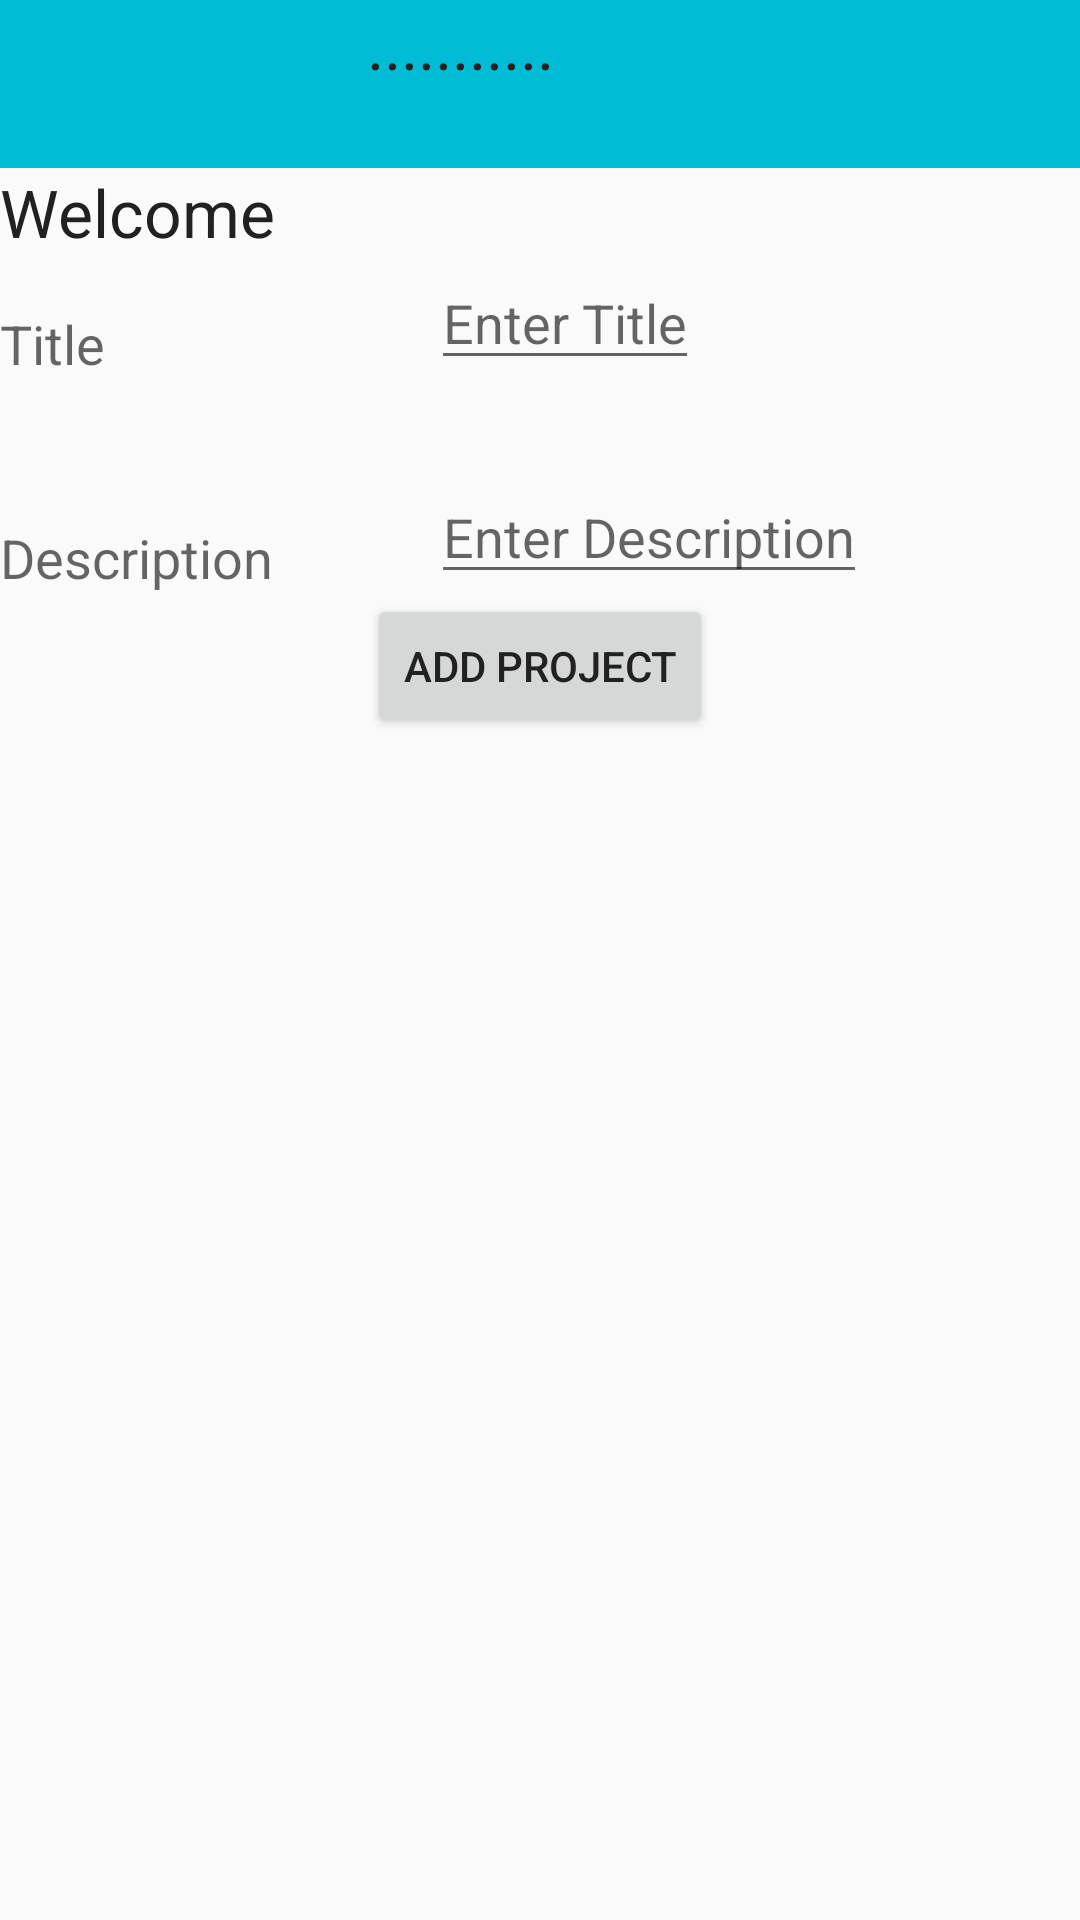

Produce the Android XML layout that renders to this screen, including the resource entries it uses.
<!-- AndroidManifest.xml: application theme AppTheme -->
<!-- res/layout/test.xml -->
<?xml version="1.0" encoding="utf-8"?>
<RelativeLayout xmlns:android="http://schemas.android.com/apk/res/android"
    android:layout_width="match_parent"
    android:layout_height="match_parent">

    <include
        android:id="@+id/app_bar"
        layout="@layout/app_bar" />
    <TextView
        android:id="@+id/textView7"
        android:layout_below="@+id/app_bar"
        android:layout_width="wrap_content"
        android:layout_height="wrap_content"
        android:layout_column="15"
        android:layout_marginRight="10dp"
        android:text="Welcome"
        android:textAppearance="?android:attr/textAppearanceLarge" />
    <TextView
        android:id="@+id/txtDisplay"
        android:layout_width="wrap_content"
        android:layout_height="wrap_content"
        android:layout_alignLeft="@+id/btnAdd"
        android:layout_alignParentTop="true"
        android:layout_column="16"
        android:text="..........."
        android:textAppearance="?android:attr/textAppearanceLarge" />
    <TextView
        android:id="@+id/textView"
        android:layout_width="wrap_content"
        android:layout_height="wrap_content"
        android:layout_column="15"
        android:text="Title"
        android:textAppearance="?android:attr/textAppearanceMedium"
        android:layout_alignBottom="@+id/txtTitle"
        android:layout_alignParentLeft="true"
        android:layout_alignParentStart="true" />
    <EditText
        android:id="@+id/txtTitle"
        android:layout_width="wrap_content"
        android:layout_height="wrap_content"
        android:layout_column="4"
        android:hint="Enter Title"
        android:layout_below="@+id/textView7"
        android:layout_alignLeft="@+id/txtDes"
        android:layout_alignStart="@+id/txtDes" />
    <TextView
        android:id="@+id/lblDes"
        android:layout_width="wrap_content"
        android:layout_height="wrap_content"
        android:layout_column="15"
        android:text="Description"
        android:textAppearance="?android:attr/textAppearanceMedium"
        android:layout_marginTop="47dp"
        android:layout_below="@+id/txtTitle"
        android:layout_alignParentLeft="true"
        android:layout_alignParentStart="true" />
    <EditText
        android:id="@+id/txtDes"
        android:layout_width="wrap_content"
        android:layout_height="wrap_content"
        android:layout_column="10"
        android:hint="Enter Description"
        android:layout_alignBottom="@+id/lblDes"
        android:layout_toRightOf="@+id/textView7"
        android:layout_toEndOf="@+id/textView7"
        android:layout_marginLeft="42dp"
        android:layout_marginStart="42dp" />
    <Button
        android:id="@+id/btnAdd"
        android:layout_width="wrap_content"
        android:layout_height="wrap_content"
        android:layout_column="16"
        android:text="Add project"
        android:layout_below="@+id/txtDes"
        android:layout_centerHorizontal="true" />
    <TextView
        android:id="@+id/txtMsg"
        android:layout_width="wrap_content"
        android:layout_height="wrap_content"
        android:layout_below="@+id/btnAdd"
        android:layout_centerHorizontal="true"
        android:layout_gravity="center_horizontal"
        android:textAppearance="?android:attr/textAppearanceMedium" />
    <ListView
        android:id="@+id/listView"
        android:layout_width="match_parent"
        android:layout_height="wrap_content"
        android:layout_below="@+id/txtMsg"
        android:layout_centerHorizontal="true" />
</RelativeLayout>
<!-- res/layout/app_bar.xml (included above) -->
<?xml version="1.0" encoding="utf-8"?>
<android.support.v7.widget.Toolbar xmlns:android="http://schemas.android.com/apk/res/android"
    xmlns:app="http://schemas.android.com/apk/res-auto"
    android:layout_width="match_parent"
    android:layout_height="wrap_content"
    android:background="@color/primaryColor"
    app:theme="@style/MyCustomToolbarTheme"
    app:popupTheme="@style/Theme.AppCompat.Light">



</android.support.v7.widget.Toolbar>
<!-- resources referenced by this layout -->
<resources>
  <color name="primaryColor">#00bcd4</color>
  <style name="MyCustomToolbarTheme" parent="ThemeOverlay.AppCompat.Light">
          <item name="colorPrimary">@color/primaryColor</item>
          <item name="colorPrimaryDark">@color/primaryColorDark</item>
          <item name="colorAccent">@color/accentColor</item>
          <item name="android:textColorPrimary">@color/iconColor</item>
          <item name="android:textColorSecondary">@color/iconColor</item>
      </style>
  <style name="AppTheme" parent="AppTheme.Base">
          
      </style>
  <color name="primaryColorDark">#0097A7</color>
  <color name="accentColor">#8BC34A</color>
  <color name="iconColor">#FFFFFF</color>
  <style name="AppTheme.Base" parent="Theme.AppCompat.Light.NoActionBar">
          <item name="colorPrimary">@color/primaryColor</item>
          <item name="colorPrimaryDark">@color/primaryColorDark</item>
          <item name="colorAccent">@color/accentColor</item>
          <item name="android:textColorPrimary">@color/primaryTextColor</item>
          
      </style>
  <color name="primaryTextColor">#212121</color>
</resources>
